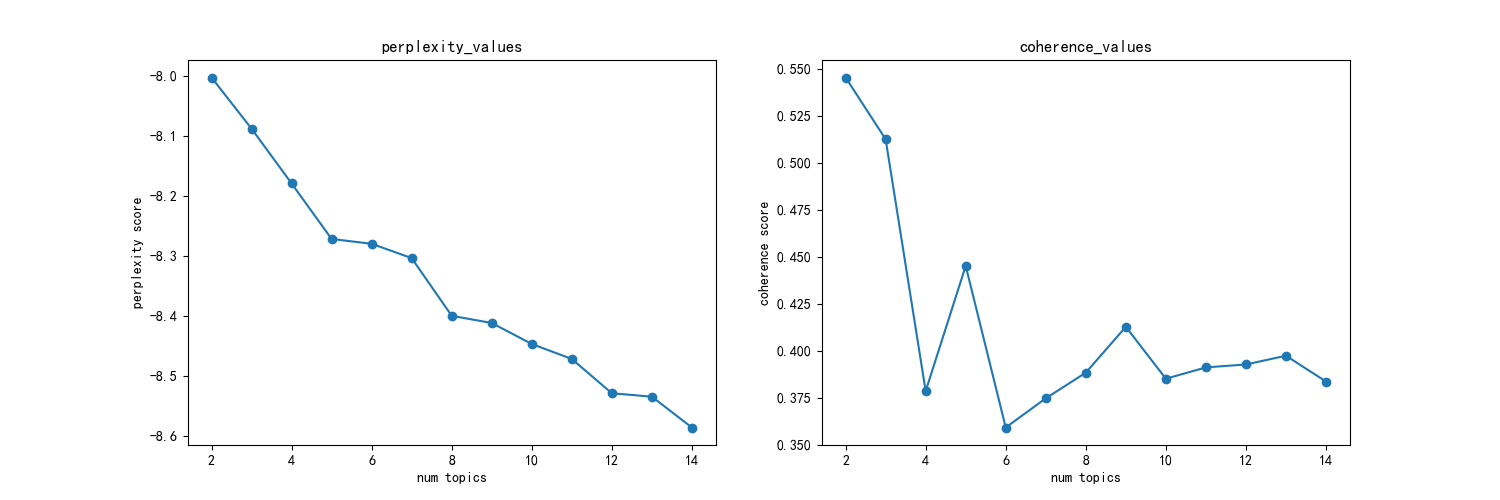

Data behind this chart, as committed beside it:
主题数, 困惑度, 一致性
2, -8.003, 0.5453
3, -8.088, 0.5125
4, -8.18, 0.3785
5, -8.272, 0.4451
6, -8.28, 0.3592
7, -8.304, 0.3747
8, -8.4, 0.3884
9, -8.412, 0.4127
10, -8.447, 0.3851
11, -8.472, 0.3912
12, -8.529, 0.3927
13, -8.535, 0.3974
14, -8.586, 0.3836
